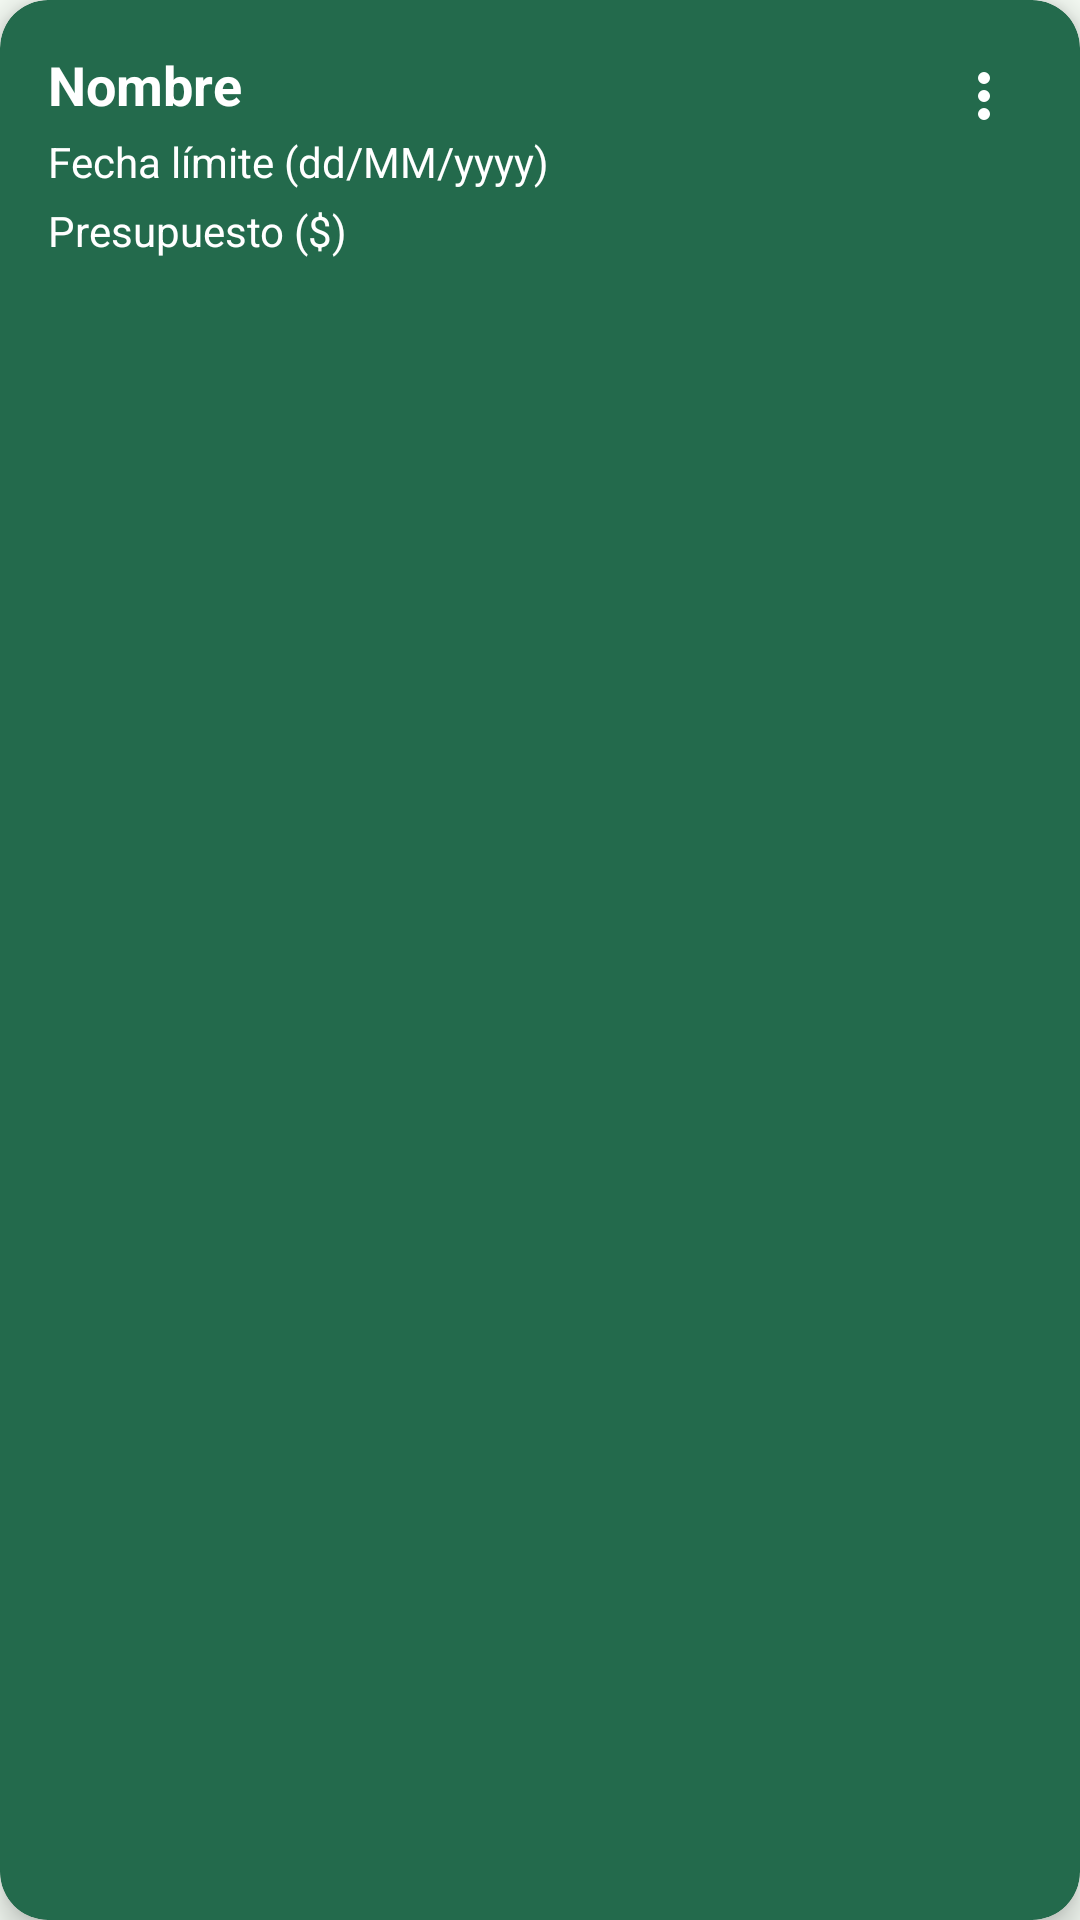

Reconstruct the res/layout file that produces this screen, plus the resources it refers to.
<!-- AndroidManifest.xml: application theme Theme.Listora -->
<!-- res/layout/list_element.xml -->
<?xml version="1.0" encoding="utf-8"?>
<androidx.cardview.widget.CardView xmlns:android="http://schemas.android.com/apk/res/android"
    xmlns:app="http://schemas.android.com/apk/res-auto"
    xmlns:tools="http://schemas.android.com/tools"
    android:id="@+id/cardView"
    android:layout_width="match_parent"
    android:layout_height="wrap_content"
    android:layout_marginVertical="8dp"
    android:layout_marginHorizontal="2dp"
    app:cardCornerRadius="16dp"
    app:cardElevation="6dp"
    app:cardBackgroundColor="?attr/colorPrimary">

    <RelativeLayout
        android:layout_width="match_parent"
        android:layout_height="wrap_content"
        android:padding="16dp"
        >

        <TextView
            android:id="@+id/tvNombre"
            android:layout_width="wrap_content"
            android:layout_height="wrap_content"
            android:text="@string/nombre"
            android:textColor="?attr/colorOnPrimary"
            android:textSize="18sp"
            android:textStyle="bold"
            tools:ignore="RelativeOverlap" />

        <TextView
            android:id="@+id/tvFecha"
            android:layout_width="wrap_content"
            android:layout_height="wrap_content"
            android:layout_below="@id/tvNombre"
            android:text="@string/fecha_limite"
            android:textColor="?attr/colorOnPrimary"
            android:textSize="14sp"
            android:layout_marginTop="4dp" />

        <TextView
            android:id="@+id/tvLimit"
            android:layout_width="wrap_content"
            android:layout_height="wrap_content"
            android:layout_below="@id/tvFecha"
            android:text="@string/presupuesto"
            android:textColor="?attr/colorOnPrimary"
            android:textSize="14sp"
            android:layout_marginTop="4dp" />

        <ImageButton
            android:id="@+id/btnListOptions"
            android:layout_width="32dp"
            android:layout_height="32dp"
            android:layout_alignParentEnd="true"
            android:background="?attr/selectableItemBackgroundBorderless"
            android:src="@drawable/ic_more_vert"
            app:tint="?attr/colorOnPrimary"
            android:contentDescription="@string/opciones" />
    </RelativeLayout>
</androidx.cardview.widget.CardView>
<!-- resources referenced by this layout -->
<resources>
  <!-- drawable ic_more_vert (drawable) -->
  <vector xmlns:android="http://schemas.android.com/apk/res/android"
      android:width="24dp"
      android:height="24dp"
      android:viewportWidth="24"
      android:viewportHeight="24"
      android:tint="?attr/colorOnPrimary">
      <path
          android:fillColor="@android:color/black"
          android:pathData="M12,8a2,2 0,1 1,0 -4a2,2 0,1 1,0 4zm0,2a2,2 0,1 1,0 4a2,2 0,1 1,0 -4zm0,6a2,2 0,1 1,0 4a2,2 0,1 1,0 -4z" />
  </vector>
  <string name="fecha_limite">Fecha límite (dd/MM/yyyy)</string>
  <string name="nombre">Nombre</string>
  <string name="opciones">Opciones</string>
  <string name="presupuesto">Presupuesto ($)</string>
  <color name="md_theme_primary">#236A4C</color>
  <color name="md_theme_onPrimary">#FFFFFF</color>
  <color name="md_theme_primaryContainer">#AAF2CB</color>
  <color name="md_theme_onPrimaryContainer">#005236</color>
  <color name="md_theme_secondary">#4D6356</color>
  <color name="md_theme_onSecondary">#FFFFFF</color>
  <color name="md_theme_secondaryContainer">#D0E8D8</color>
  <color name="md_theme_onSecondaryContainer">#364B3F</color>
  <color name="md_theme_tertiary">#3D6472</color>
  <color name="md_theme_onTertiary">#FFFFFF</color>
  <color name="md_theme_tertiaryContainer">#C0E9FA</color>
  <color name="md_theme_onTertiaryContainer">#234C5A</color>
  <color name="md_theme_error">#BA1A1A</color>
  <color name="md_theme_onError">#FFFFFF</color>
  <color name="md_theme_errorContainer">#FFDAD6</color>
  <color name="md_theme_onErrorContainer">#93000A</color>
  <color name="md_theme_background">#F5FBF4</color>
  <color name="md_theme_onBackground">#171D19</color>
  <color name="md_theme_surface">#F5FBF4</color>
  <color name="md_theme_onSurface">#171D19</color>
  <color name="md_theme_surfaceVariant">#DCE5DD</color>
  <color name="md_theme_onSurfaceVariant">#404943</color>
  <color name="md_theme_outline">#707973</color>
  <color name="md_theme_outlineVariant">#C0C9C1</color>
  <color name="md_theme_inverseSurface">#2C322E</color>
  <color name="md_theme_inverseOnSurface">#EDF2EC</color>
  <color name="md_theme_inversePrimary">#8FD5B0</color>
  <color name="md_theme_primaryFixed">#AAF2CB</color>
  <color name="md_theme_onPrimaryFixed">#002113</color>
  <color name="md_theme_primaryFixedDim">#8FD5B0</color>
  <color name="md_theme_onPrimaryFixedVariant">#005236</color>
  <color name="md_theme_secondaryFixed">#D0E8D8</color>
  <color name="md_theme_onSecondaryFixed">#0A1F15</color>
  <color name="md_theme_secondaryFixedDim">#B4CCBC</color>
  <color name="md_theme_onSecondaryFixedVariant">#364B3F</color>
  <color name="md_theme_tertiaryFixed">#C0E9FA</color>
  <color name="md_theme_onTertiaryFixed">#001F28</color>
  <color name="md_theme_tertiaryFixedDim">#A4CDDE</color>
  <color name="md_theme_onTertiaryFixedVariant">#234C5A</color>
  <color name="md_theme_surfaceDim">#D6DBD5</color>
  <color name="md_theme_surfaceBright">#F5FBF4</color>
  <color name="md_theme_surfaceContainerLowest">#FFFFFF</color>
  <color name="md_theme_surfaceContainerLow">#F0F5EF</color>
  <color name="md_theme_surfaceContainer">#EAEFE9</color>
  <color name="md_theme_surfaceContainerHigh">#E4EAE3</color>
  <color name="md_theme_surfaceContainerHighest">#DEE4DE</color>
</resources>
